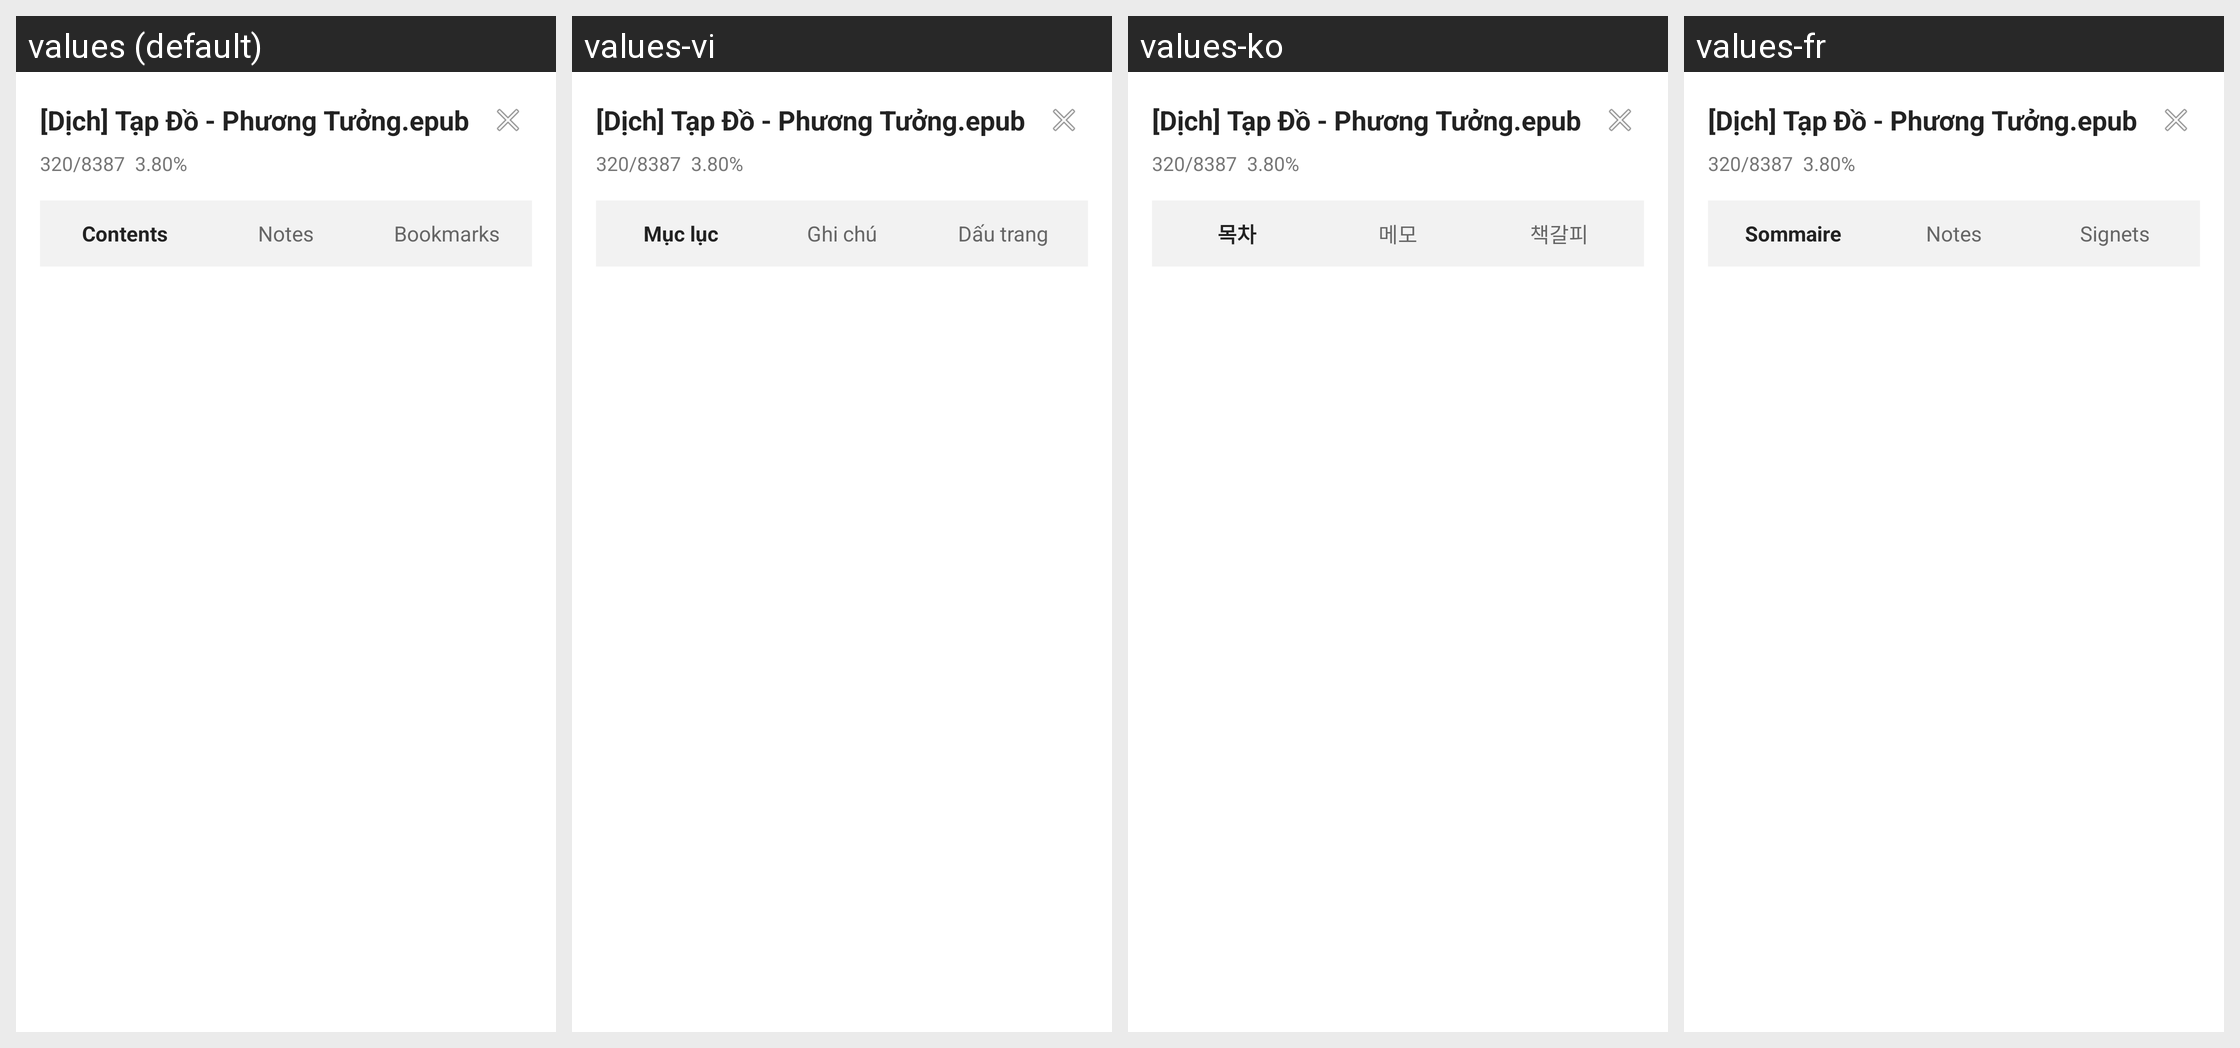

Locale-by-locale string values for the Android screen shown in this grid:
Android screen res/layout/dialog_reader_toc_sheet.xml rendered under 4 locales, left to right: values (default), values-vi, values-ko, values-fr. Device: Nexus 5 (rendered at 1080×1920; each locale shown at half size, 540×960, under a caption strip naming it); theme Theme.Epub_reader.
Other locales in the repository, not shown: values-ar, values-de, values-es, values-hi, values-in, values-it, values-ja, values-pl, values-pt, values-tl, values-tr, values-zh.
Strings drawn on this screen, with the default value and each locale's value (text and hints the layout hard-codes, and strings that could not be matched under every locale, appear in the picture but are not listed):

table_of_contents
  values: Contents
  values-vi: Mục lục
  values-ko: 목차
  values-fr: Sommaire

notes
  values: Notes
  values-vi: Ghi chú
  values-ko: 메모
  values-fr: Notes

bookmarks
  values: Bookmarks
  values-vi: Dấu trang
  values-ko: 책갈피
  values-fr: Signets
